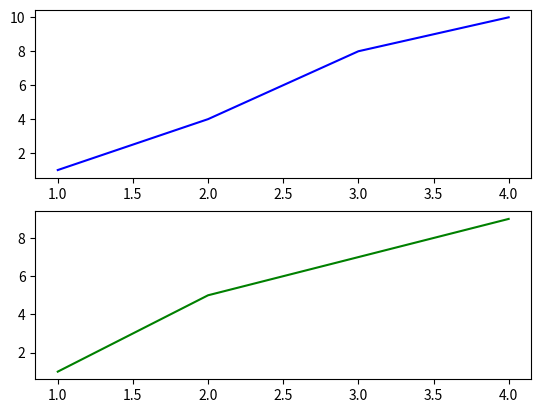
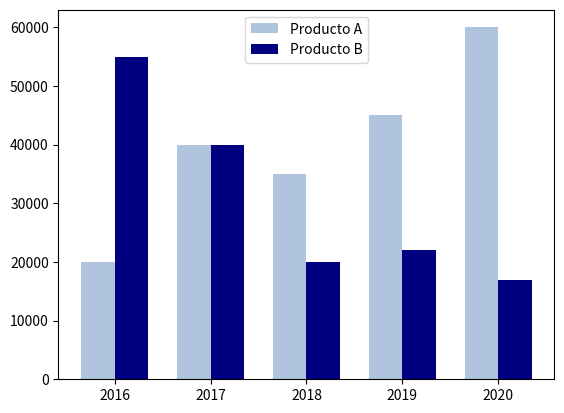
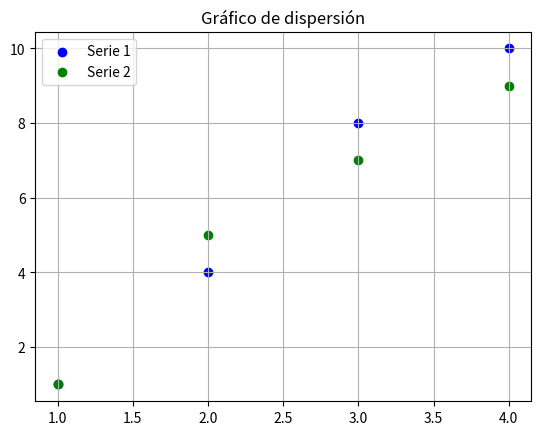

Python code for these plots, in order:
import matplotlib.pyplot as plt

fig, ax = plt.subplots(2,1)                                     # Declaramos la visualización.
grafico1 = ax[0].plot(                                          # Declaramos el gráfico 1.
                   [1,2,3,4],                                   # Asginamos valores al eje x.
                   [1,4,8,10],                                  # Asginamos valores al eje y.
                   color='blue'                                 # Modificamos el color del gráfico.
                     )                        
grafico2 = ax[1].plot(                                          # Declaramos el gráfico 2.
                   [1,2,3,4],                                   # Asginamos valores al eje x.
                   [1,5,7,9],                                   # Asginamos valores al eje y.
                   color='green'                                # Modificamos el color del gráfico.
                     )

plt.show()                                                      # Utilizamos el método show para mostrar la visualización.

fig, ax = plt.subplots()                                # Declaramos la visualización.
etiquetas = ['2016', '2017', '2018', '2019', '2020']    # Declaramos las etiquetas del eje x (años).
producto_a = [20000, 40000, 35000, 45000, 60000]        # Declaramos los registros de las ventas del producto A.
producto_b = [55000, 40000, 20000, 22000, 17000]        # Declaramos los registros de las ventas del producto B.

ancho = 0.35                                            # Definimos el ancho de las barras.
pos_bar_a = [i - ancho/2 for i in range(len(etiquetas))]# Ubicación de cada barra en A.
pos_bar_b = [i + ancho/2 for i in range(len(etiquetas))]# Ubicación de cada barra en B.

# Serie de datos correspondiente al producto A.
serie_a = ax.bar(pos_bar_a,                             # Definimos la ubicación de cada barra.
                 producto_a,                            # Asignamos los registros correspondientes a las barras.
                 ancho,                                 # Asignamos el ancho de cada barra.
                 label = 'Producto A',                  # Definimos un nombre para la serie A.
                 color = 'lightsteelblue')              # Modificamos el color de las barras. 

# Serie de datos correspondiente al producto B.
serie_b = ax.bar(pos_bar_b,                             # Definimos la ubicación de cada barra.
                 producto_b,                            # Asignamos los registros del producto A a las barras.
                 ancho,                                 # Asignamos el ancho de cada barra.
                 label = 'Producto B',                  # Definimos un nombre para la serie A.
                 color = 'navy')                        # Modificamos el color de las barras.

ax.set_xticks([*range(len(etiquetas))])                 # Establecemos cuales valores del eje x tendrán una etiqueta.
ax.set_xticklabels(etiquetas)                           # Establecemos las etiquetas del eje x.
ax.legend()                                             # Declaramos la leyenda de los datos.

plt.show()                                              # Utilizamos el método show para mostrar la visualización.

fig, ax = plt.subplots()                            # Declaramos la visualización.

# Serie de datos 1.
serie_1 = ax.scatter(                                
                     [1,2,3,4],                       # Declaramos las coordenadas del eje x.
                     [1,4,8,10],                      # Declaramos las coordenadas del eje y.
                     color='blue',                    # Modificamos el color de los puntos.
                     label='Serie 1'                  # Definimos un nombre para la serie 1.
                     )    
# Serie de datos 2.
serie_2 = ax.scatter(                                
                     [1,2,3,4],                       # Declaramos las coordenadas del eje x.
                     [1,5,7,9],                       # Declaramos las coordenadas del eje y.
                     color='green',                   # Modificamos el color de los puntos.
                     label='Serie 2'                  # Definimos un nombre para la serie 2.
                   )

ax.set_xscale('linear')                               # Establecemos una escala lineal para el eje x.
ax.set_yscale('linear')                               # Establecemos una escala lineal para el eje y.
ax.set_title('Gráfico de dispersión')                 # Definimos un título para la visualización.
ax.grid(True)                                         # Agregamos una grilla al gráfico.
ax.legend()                                           # Modificamos el color del gráfico.

plt.show()                                            # Utilizamos el método show para mostrar la visualización.